Photos from the image-classification dataset "mnist" in the GitHub repository bosonlee/arrow-detector. Its 3 classes are: left, right, straight.

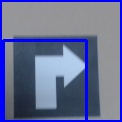
Label: right

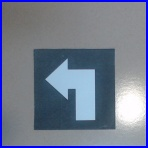
Label: left

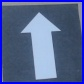
Label: straight

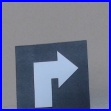
Label: right

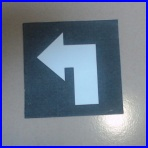
Label: left

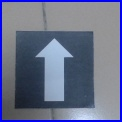
Label: straight
